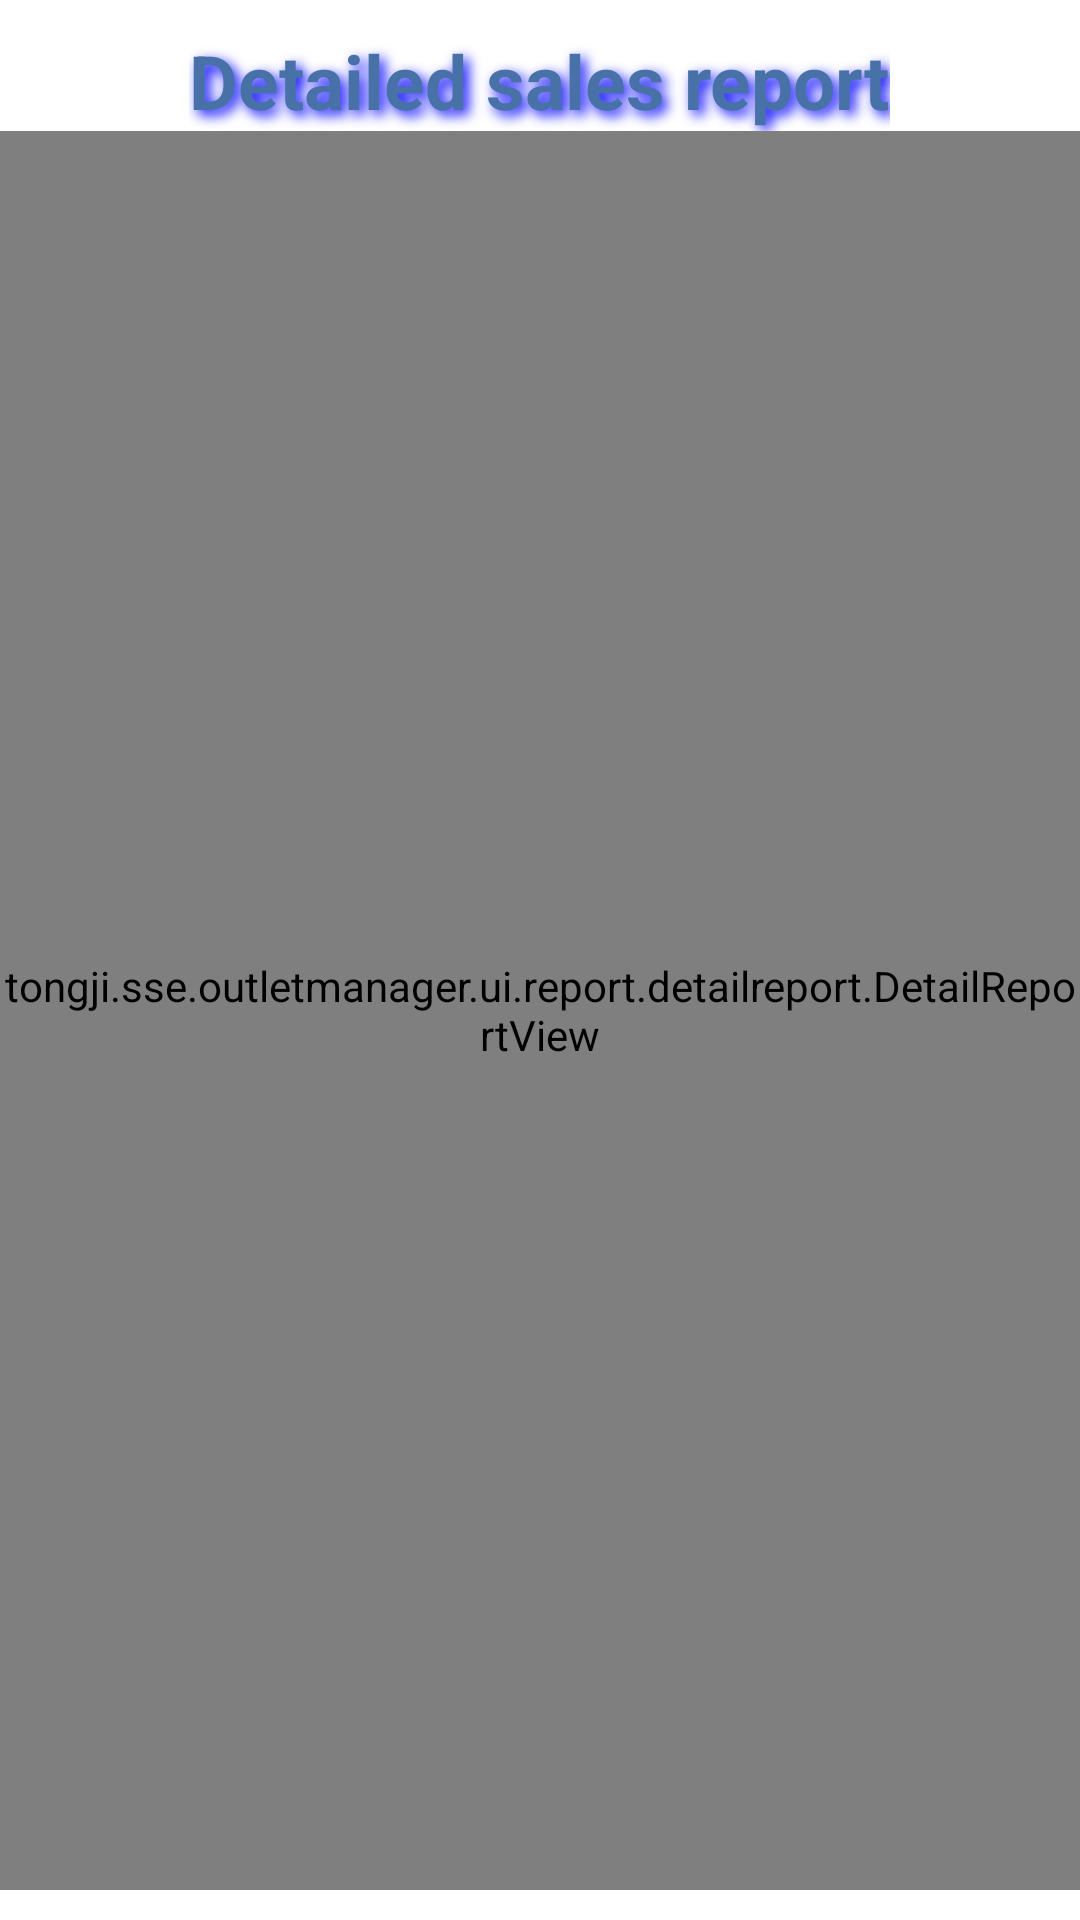

This screen was rendered from an Android layout file. Write that file and the resources it references.
<!-- AndroidManifest.xml: fallback theme Theme.MaterialComponents.DayNight.NoActionBar -->
<!-- res/layout/layout_detail_report.xml -->
<?xml version="1.0" encoding="utf-8"?>
<RelativeLayout xmlns:android="http://schemas.android.com/apk/res/android"
    android:layout_width="fill_parent"
    android:layout_height="fill_parent" >

    <RelativeLayout
        android:id="@+id/layout_control_panel_detail"
        android:layout_width="fill_parent"
        android:layout_height="wrap_content"
        android:layout_alignParentTop="true"
        android:paddingTop="10dp" >

        <TextView
            android:id="@+id/tv_detail_report_title"
            android:layout_width="wrap_content"
            android:layout_height="wrap_content"
            android:layout_centerHorizontal="true"
            android:shadowColor="#ff0000ff"
            android:shadowDx="5"
            android:shadowDy="5"
            android:shadowRadius="10"
            android:text="@string/str_detail_report_title"
            android:textAppearance="@style/DetailReportTitleText" />
    </RelativeLayout>

    <RelativeLayout
        android:id="@+id/layout_export_panel"
        android:layout_width="fill_parent"
        android:layout_height="wrap_content"
        android:layout_alignParentBottom="true"
        android:paddingBottom="10dp" >

        <ImageButton
            android:id="@+id/btn_export"
            android:layout_width="wrap_content"
            android:layout_height="wrap_content"
            android:layout_alignParentRight="true"
            android:layout_marginRight="10dp"
            android:background="@drawable/export_bg" />

        <ImageButton
            android:id="@+id/btn_refresh"
            android:layout_width="wrap_content"
            android:layout_height="wrap_content"
            android:layout_marginRight="10dp"
            android:layout_toLeftOf="@id/btn_export"
            android:background="@drawable/refresh_bg" />
    </RelativeLayout>

    <RelativeLayout
        android:id="@+id/layout_reportview"
        android:layout_width="fill_parent"
        android:layout_height="fill_parent"
        android:layout_above="@id/layout_export_panel"
        android:layout_below="@id/layout_control_panel_detail" >

        <tongji.sse.outletmanager.ui.report.detailreport.DetailReportView
            android:id="@+id/detail_report_view"
            android:layout_width="fill_parent"
            android:layout_height="fill_parent" />
    </RelativeLayout>

</RelativeLayout>
<!-- resources referenced by this layout -->
<resources>
  <!-- drawable export_bg (drawable) -->
  <?xml version="1.0" encoding="utf-8"?>
  <selector xmlns:android="http://schemas.android.com/apk/res/android" >
      <item android:state_pressed="false" android:drawable="@drawable/export1" />
  	<item android:state_pressed="true" android:drawable="@drawable/export2" />
  
  </selector>
  <!-- drawable refresh_bg (drawable) -->
  <?xml version="1.0" encoding="utf-8"?>
  <selector xmlns:android="http://schemas.android.com/apk/res/android" >
      <item android:state_pressed="false" android:drawable="@drawable/refresh2" />
  	<item android:state_pressed="true" android:drawable="@drawable/refresh1" />
  
  </selector>
  <string name="str_detail_report_title">Detailed sales report</string>
  <style name="DetailReportTitleText">
          <item name="android:textStyle">bold</item>
          <item name="android:textSize">25dp</item>
          <item name="android:textColor">#4871A8</item>
      </style>
</resources>
